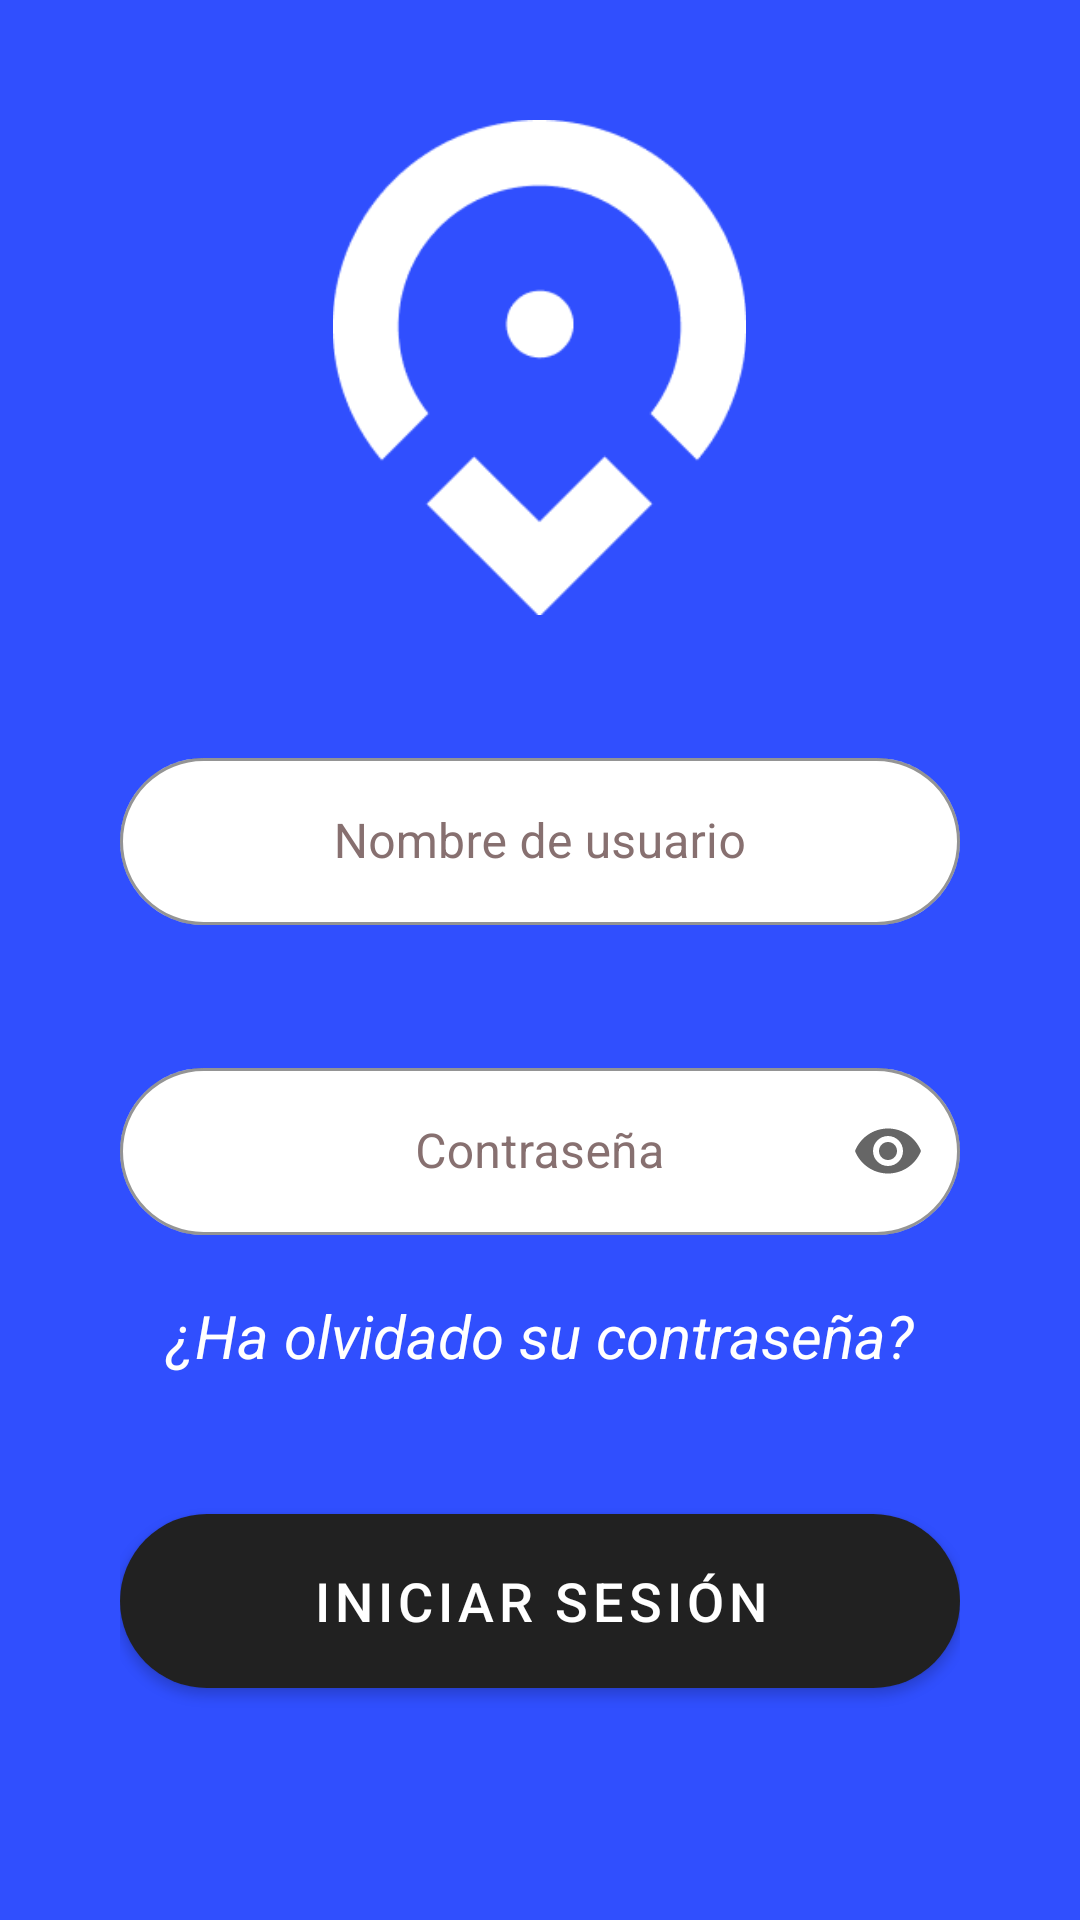

Android layout source for this screen:
<!-- AndroidManifest.xml: application theme Theme.Fray_RentACar -->
<!-- res/layout/activity_iniciar_sesion.xml -->
<?xml version="1.0" encoding="utf-8"?>
<LinearLayout xmlns:android="http://schemas.android.com/apk/res/android"
    xmlns:app="http://schemas.android.com/apk/res-auto"
    xmlns:tools="http://schemas.android.com/tools"
    android:layout_width="match_parent"
    android:layout_height="match_parent"
    android:background="#304FFE"
    android:orientation="vertical"
    android:padding="40dp"
    tools:context=".IniciarSesion">

    <ImageView
        android:id="@+id/imageView2"
        android:layout_width="231dp"
        android:layout_height="165dp"
        android:layout_gravity="center"
        android:contentDescription="@string/logo"
        app:srcCompat="@drawable/logo" />

    <Space
        android:layout_width="match_parent"
        android:layout_height="40dp" />

    <com.google.android.material.textfield.TextInputLayout
        android:id="@+id/til_IS_Usuario"
        style="@style/Widget.MaterialComponents.TextInputLayout.OutlinedBox"
        app:boxBackgroundColor="@color/white"
        app:boxCornerRadiusTopStart="30dp"
        app:boxCornerRadiusTopEnd="30dp"
        app:boxCornerRadiusBottomStart="30dp"
        app:boxCornerRadiusBottomEnd="30dp"
        app:hintEnabled="true"
        app:hintTextColor="@color/black"
        app:hintTextAppearance="@style/HintTextAppearance"
        app:boxStrokeColor="@color/black"
        app:endIconMode="clear_text"
        app:startIconDrawable="@drawable/ic_baseline_person_24"
        android:textColorHint="#877070"
        android:hint="@string/nombre_de_usuario"
        android:layout_width="match_parent"
        android:layout_height="wrap_content">

        <com.google.android.material.textfield.TextInputEditText
            android:id="@+id/tietUsuario"
            android:layout_width="match_parent"
            android:layout_height="wrap_content"
            android:gravity="center"
            android:textColor="@color/black"
            tools:ignore="TextContrastCheck" />
    </com.google.android.material.textfield.TextInputLayout>

    <Space
        android:layout_width="match_parent"
        android:layout_height="40dp" />

    <com.google.android.material.textfield.TextInputLayout
        android:id="@+id/til_IS_Contra"
        style="@style/Widget.MaterialComponents.TextInputLayout.OutlinedBox"
        app:boxBackgroundColor="@color/white"
        app:boxCornerRadiusTopStart="30dp"
        app:boxCornerRadiusTopEnd="30dp"
        app:boxCornerRadiusBottomStart="30dp"
        app:boxCornerRadiusBottomEnd="30dp"
        app:hintEnabled="true"
        app:hintTextColor="@color/black"
        app:hintTextAppearance="@style/HintTextAppearance"
        app:boxStrokeColor="@color/black"
        app:endIconMode="password_toggle"
        app:startIconDrawable="@drawable/ic_baseline_lock_24"
        android:textColorHint="#877070"
        android:hint="@string/password"
        android:layout_width="match_parent"
        android:layout_height="wrap_content">

        <com.google.android.material.textfield.TextInputEditText
            android:id="@+id/tietContraseña"
            android:layout_width="match_parent"
            android:layout_height="wrap_content"
            android:gravity="center"
            android:inputType="textPassword"
            tools:ignore="TextContrastCheck" />
    </com.google.android.material.textfield.TextInputLayout>

    <Space
        android:layout_width="match_parent"
        android:layout_height="20dp" />

    <TextView
        android:id="@+id/tvMensaje"
        android:layout_width="match_parent"
        android:layout_height="wrap_content"
        android:textColor="@color/white"
        android:textSize="20sp"
        android:gravity="center"
        android:textStyle="italic"
        android:clickable="true"
        android:onClick="ContraOlvidada"
        android:text="@string/mensaje" />

    <Space
        android:layout_width="match_parent"
        android:layout_height="40dp" />

    <com.google.android.material.button.MaterialButton
        android:id="@+id/button"
        android:layout_width="match_parent"
        android:layout_height="70dp"
        android:text="@string/iniciarSesion"
        android:textColor="@color/white"
        android:textSize="18sp"
        app:backgroundTint="@color/btnColor"
        app:cornerRadius="30dp"
        android:onClick="IniciarSesion"/>

    <Space
        android:layout_width="match_parent"
        android:layout_height="50dp" />

    <com.google.android.material.button.MaterialButton
        android:id="@+id/button2"
        android:layout_width="match_parent"
        android:layout_height="70dp"
        android:text="@string/registrarse"
        app:backgroundTint="@color/btnColor"
        app:cornerRadius="30dp"
        android:textColor="@color/white"
        android:textSize="18sp"
        android:onClick="Registrarse"/>
</LinearLayout>
<!-- resources referenced by this layout -->
<resources>
  <color name="black">#FF000000</color>
  <color name="btnColor">#212121</color>
  <color name="white">#FFFFFFFF</color>
  <!-- drawable logo: png bitmap (drawable, 5116 bytes) -->
  <string name="iniciarSesion">Iniciar Sesión</string>
  <string name="logo">logo</string>
  <string name="mensaje">¿Ha olvidado su contraseña?</string>
  <string name="nombre_de_usuario">Nombre de usuario</string>
  <string name="password">Contraseña</string>
  <string name="registrarse">Registrarse</string>
  <style name="HintTextAppearance" parent="TextAppearance.AppCompat">
          <item name="android:textSize">17sp</item>
          <item name="android:textStyle">bold|italic</item>
      </style>
  <style name="Theme.Fray_RentACar" parent="Theme.MaterialComponents.DayNight.DarkActionBar">
          
          <item name="colorPrimary">@color/purple_500</item>
          <item name="colorPrimaryVariant">@color/purple_700</item>
          <item name="colorOnPrimary">@color/white</item>
          
          <item name="colorSecondary">@color/teal_200</item>
          <item name="colorSecondaryVariant">@color/teal_700</item>
          <item name="colorOnSecondary">@color/black</item>
          
          <item name="android:statusBarColor" tools:targetApi="l">?attr/colorPrimaryVariant</item>
          
      </style>
  <color name="purple_500">#FF6200EE</color>
  <color name="purple_700">#FF3700B3</color>
  <color name="teal_200">#FF03DAC5</color>
  <color name="teal_700">#FF018786</color>
</resources>
